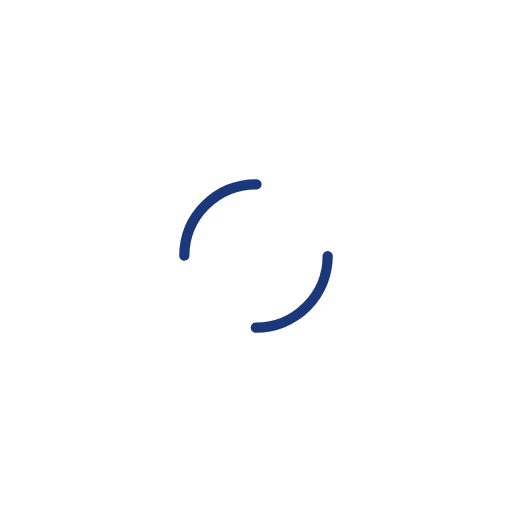
t = 0.00 s
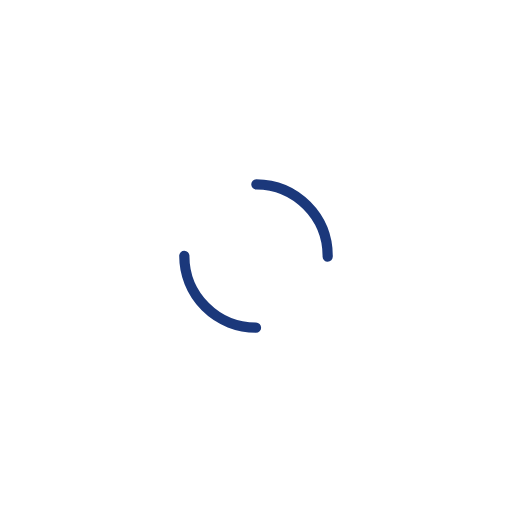
t = 0.50 s
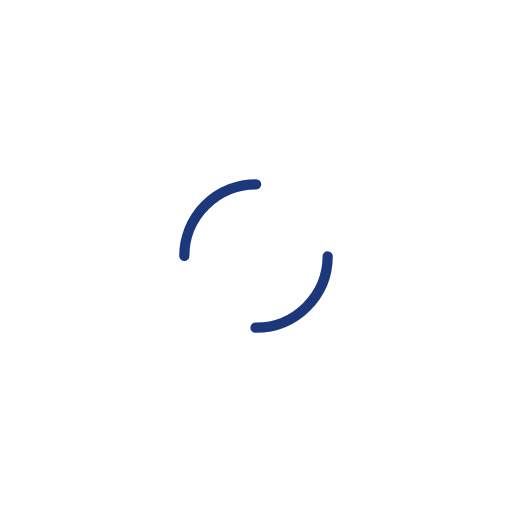
t = 1.00 s
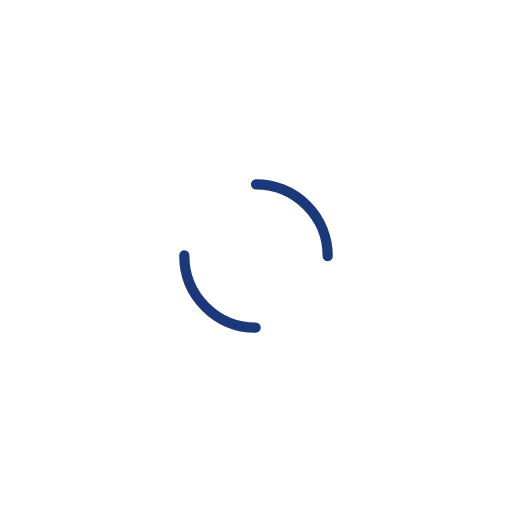
t = 1.50 s

The animated SVG that drew these frames (rendered in a browser with its animation timeline set to each time). Animation: 1 SMIL element (animateTransform=1); one cycle of 2.00 s, repeats indefinitely.

<svg width="141px"  height="141px"  xmlns="http://www.w3.org/2000/svg" viewBox="0 0 100 100" preserveAspectRatio="xMidYMid" class="lds-dual-ring" style="background: none;">
    <circle cx="50" cy="50" ng-attr-r="{{config.radius}}" ng-attr-stroke-width="{{config.width}}" ng-attr-stroke="{{config.stroke}}" ng-attr-stroke-dasharray="{{config.dasharray}}" fill="none" stroke-linecap="round" r="14" stroke-width="2" stroke="#1b387b" stroke-dasharray="21.991148575128552 21.991148575128552" transform="rotate(303 50 50)">
      <animateTransform attributeName="transform" type="rotate" calcMode="linear" values="0 50 50;360 50 50" keyTimes="0;1" dur="2s" begin="0s" repeatCount="indefinite"></animateTransform>
    </circle>
  </svg>
